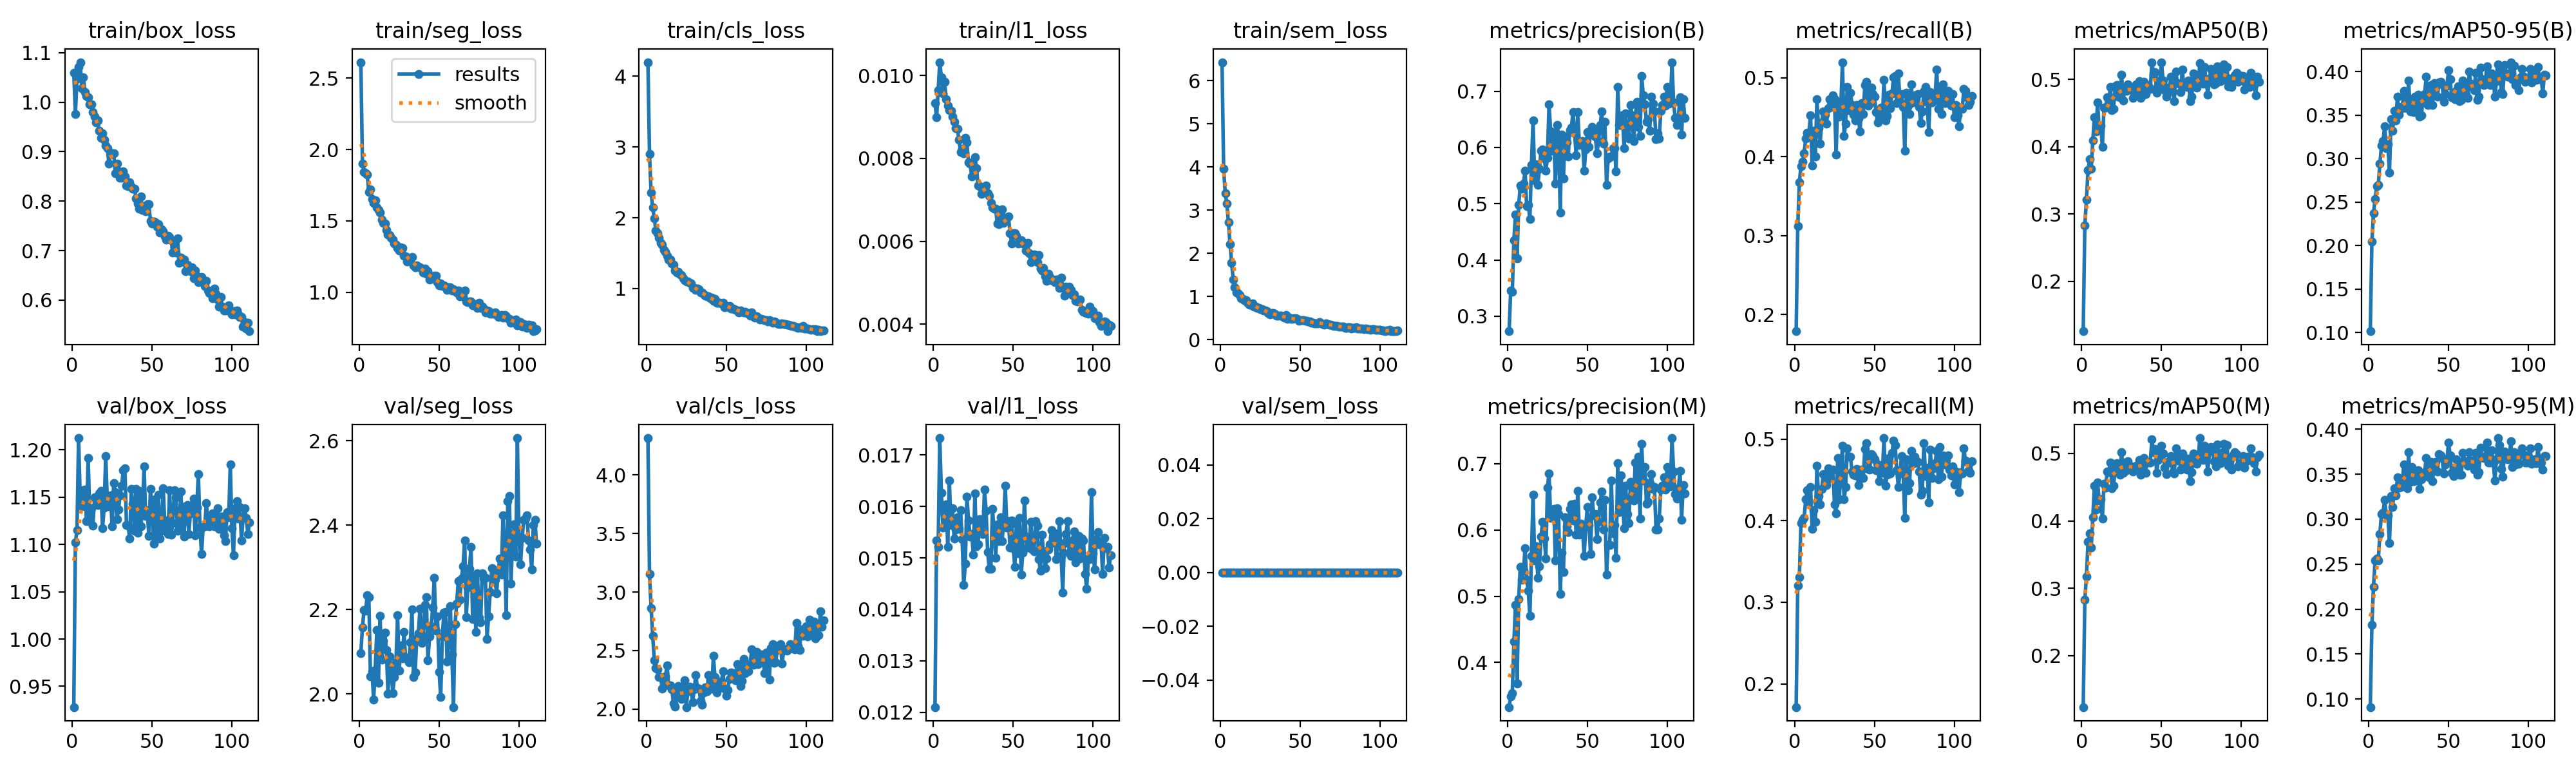

The file beside this chart, header and first rows:
epoch, time, train/box_loss, train/seg_loss, train/cls_loss, train/l1_loss, train/sem_loss, metrics/precision(B), metrics/recall(B), metrics/mAP50(B), metrics/mAP50-95(B), metrics/precision(M), metrics/recall(M), metrics/mAP50(M), metrics/mAP50-95(M), val/box_loss, val/seg_loss, val/cls_loss, val/l1_loss, val/sem_loss, lr/pg0, lr/pg1, lr/pg2
1, 30.2, 1.059, 2.611, 4.198, 0.00933, 6.431, 0.2734, 0.179, 0.1258, 0.1014, 0.3325, 0.1715, 0.1237, 0.09102, 0.9281, 2.097, 4.315, 0.0121, 0, 0.0001561, 0.0001561, 0.0001561
2, 54.48, 0.9765, 1.9, 2.901, 0.00899, 3.959, 0.3456, 0.3119, 0.283, 0.2044, 0.3492, 0.3201, 0.2828, 0.1821, 1.102, 2.159, 3.152, 0.01534, 0, 0.0003127, 0.0003127, 0.0003127
3, 78.69, 1.048, 1.841, 2.352, 0.00964, 3.393, 0.344, 0.3675, 0.3211, 0.2371, 0.3539, 0.3309, 0.3171, 0.2251, 1.115, 2.198, 2.863, 0.01522, 0, 0.0004672, 0.0004672, 0.0004672
4, 103.7, 1.071, 1.835, 2.145, 0.01032, 3.153, 0.4355, 0.388, 0.365, 0.2532, 0.4317, 0.3975, 0.3688, 0.2539, 1.212, 2.197, 2.627, 0.01733, 0, 0.0004666, 0.0004666, 0.0004666
5, 127.9, 1.081, 1.823, 1.989, 0.00996, 2.724, 0.481, 0.3935, 0.3818, 0.2681, 0.4868, 0.4012, 0.3813, 0.2561, 1.149, 2.234, 2.416, 0.01626, 0, 0.0004634, 0.0004634, 0.0004634
6, 151.7, 1.028, 1.702, 1.82, 0.00956, 2.218, 0.4028, 0.4045, 0.367, 0.2695, 0.3679, 0.4037, 0.3603, 0.2541, 1.14, 2.23, 2.353, 0.01559, 0, 0.0004603, 0.0004603, 0.0004603
7, 178.1, 1.051, 1.722, 1.779, 0.00985, 1.775, 0.4975, 0.4233, 0.4093, 0.2944, 0.4959, 0.4259, 0.4054, 0.2837, 1.157, 2.042, 2.341, 0.01584, 0, 0.0004572, 0.0004572, 0.0004572
8, 202, 1.02, 1.653, 1.717, 0.00943, 1.395, 0.5321, 0.4301, 0.4444, 0.3148, 0.5448, 0.4377, 0.452, 0.3058, 1.158, 2.054, 2.276, 0.01604, 0, 0.000454, 0.000454, 0.000454
9, 225.7, 1.012, 1.628, 1.647, 0.00927, 1.208, 0.5266, 0.4306, 0.4226, 0.3204, 0.5246, 0.4231, 0.417, 0.3073, 1.124, 1.987, 2.272, 0.01521, 0, 0.0004509, 0.0004509, 0.0004509
10, 249.7, 1.01, 1.644, 1.618, 0.00917, 1.092, 0.5356, 0.452, 0.4661, 0.3369, 0.5386, 0.4415, 0.457, 0.3215, 1.191, 2.058, 2.174, 0.0165, 0, 0.0004477, 0.0004477, 0.0004477
11, 273.6, 0.9954, 1.594, 1.547, 0.00915, 1.073, 0.5592, 0.3888, 0.4256, 0.3124, 0.5729, 0.3903, 0.4299, 0.3046, 1.129, 2.152, 2.203, 0.01564, 0, 0.0004446, 0.0004446, 0.0004446
12, 297.2, 0.9953, 1.576, 1.522, 0.009, 1.024, 0.4953, 0.4332, 0.4317, 0.3168, 0.5244, 0.4126, 0.432, 0.3039, 1.138, 2.027, 2.282, 0.01596, 0, 0.0004414, 0.0004414, 0.0004414
13, 322, 0.9793, 1.556, 1.464, 0.00889, 0.9599, 0.4976, 0.4004, 0.4002, 0.2837, 0.5084, 0.3989, 0.4032, 0.2731, 1.12, 2.186, 2.376, 0.01538, 0, 0.0004383, 0.0004383, 0.0004383
14, 347, 0.9713, 1.507, 1.408, 0.00873, 0.9349, 0.4733, 0.4728, 0.4587, 0.3455, 0.4699, 0.467, 0.4553, 0.3259, 1.15, 2.081, 2.202, 0.01555, 0, 0.0004352, 0.0004352, 0.0004352
15, 371.3, 0.9585, 1.486, 1.405, 0.00872, 0.9103, 0.5689, 0.4358, 0.4585, 0.3322, 0.561, 0.43, 0.4495, 0.3135, 1.149, 2.126, 2.205, 0.01579, 0, 0.000432, 0.000432, 0.000432
16, 396.2, 0.9633, 1.482, 1.354, 0.00845, 0.9047, 0.6484, 0.4167, 0.4734, 0.3553, 0.6531, 0.4199, 0.4737, 0.334, 1.142, 2.145, 2.169, 0.01556, 0, 0.0004289, 0.0004289, 0.0004289
17, 420, 0.9418, 1.438, 1.336, 0.00816, 0.8575, 0.5409, 0.4436, 0.4671, 0.3437, 0.5542, 0.4386, 0.4727, 0.3266, 1.154, 2.104, 2.048, 0.01593, 0, 0.0004257, 0.0004257, 0.0004257
18, 443.6, 0.9283, 1.406, 1.256, 0.00823, 0.8097, 0.5696, 0.457, 0.4887, 0.3715, 0.575, 0.4568, 0.4869, 0.3463, 1.157, 2.001, 2.022, 0.01536, 0, 0.0004226, 0.0004226, 0.0004226
19, 467.4, 0.9364, 1.399, 1.224, 0.00812, 0.804, 0.533, 0.4533, 0.4547, 0.3504, 0.5282, 0.4457, 0.4487, 0.3347, 1.117, 2.089, 2.156, 0.01447, 0, 0.0004195, 0.0004195, 0.0004195
20, 491, 0.9244, 1.38, 1.238, 0.0085, 0.8308, 0.5625, 0.442, 0.4568, 0.3593, 0.5455, 0.4436, 0.4521, 0.3356, 1.139, 2.056, 2.198, 0.01489, 0, 0.0004163, 0.0004163, 0.0004163
21, 514.7, 0.9125, 1.37, 1.201, 0.00838, 0.7652, 0.5942, 0.4617, 0.4896, 0.358, 0.5905, 0.4644, 0.4767, 0.341, 1.194, 2.003, 2.109, 0.01619, 0, 0.0004132, 0.0004132, 0.0004132
22, 538.3, 0.9066, 1.342, 1.193, 0.0079, 0.7671, 0.5969, 0.4729, 0.492, 0.3781, 0.6121, 0.4515, 0.4853, 0.3605, 1.145, 2.04, 2.089, 0.01573, 0, 0.00041, 0.00041, 0.00041
23, 561.9, 0.8755, 1.333, 1.143, 0.00787, 0.7344, 0.5798, 0.463, 0.4748, 0.3589, 0.5874, 0.4615, 0.4761, 0.3462, 1.141, 2.075, 2.167, 0.01542, 0, 0.0004069, 0.0004069, 0.0004069
24, 585.6, 0.8951, 1.31, 1.119, 0.00757, 0.7247, 0.5583, 0.478, 0.4733, 0.3581, 0.5574, 0.4623, 0.4687, 0.3343, 1.152, 2.186, 2.247, 0.01547, 0, 0.0004037, 0.0004037, 0.0004037
25, 609.4, 0.8964, 1.292, 1.103, 0.00776, 0.7067, 0.5811, 0.4725, 0.5075, 0.3895, 0.6643, 0.4201, 0.5022, 0.3742, 1.119, 2.056, 2.018, 0.01507, 0, 0.0004006, 0.0004006, 0.0004006
26, 633, 0.8964, 1.315, 1.102, 0.00803, 0.7002, 0.6771, 0.4027, 0.4692, 0.3544, 0.685, 0.4087, 0.4716, 0.3417, 1.164, 2.115, 2.153, 0.01625, 0, 0.0003975, 0.0003975, 0.0003975
27, 656.8, 0.8566, 1.309, 1.077, 0.00777, 0.6785, 0.6286, 0.4688, 0.4859, 0.3682, 0.6181, 0.4769, 0.487, 0.3576, 1.155, 2.085, 2.191, 0.01523, 0, 0.0003943, 0.0003943, 0.0003943
28, 680.5, 0.8759, 1.258, 1.068, 0.00734, 0.665, 0.5943, 0.4505, 0.4835, 0.3535, 0.6252, 0.4264, 0.4747, 0.3418, 1.127, 2.147, 2.159, 0.01527, 0, 0.0003912, 0.0003912, 0.0003912
29, 704.5, 0.8607, 1.252, 1.011, 0.00733, 0.6503, 0.6257, 0.4658, 0.4929, 0.3713, 0.6321, 0.4601, 0.4881, 0.3502, 1.137, 2.085, 2.061, 0.01575, 0, 0.000388, 0.000388, 0.000388
30, 728.1, 0.8478, 1.214, 1.013, 0.00714, 0.6196, 0.5354, 0.5196, 0.488, 0.3601, 0.554, 0.4917, 0.4779, 0.3432, 1.152, 2.087, 2.172, 0.01548, 0, 0.0003849, 0.0003849, 0.0003849
31, 752.2, 0.847, 1.239, 0.9832, 0.0072, 0.5807, 0.64, 0.4263, 0.4888, 0.3735, 0.6326, 0.4263, 0.4805, 0.3542, 1.162, 2.075, 2.293, 0.01547, 0, 0.0003818, 0.0003818, 0.0003818
32, 776.5, 0.8605, 1.228, 0.9951, 0.00729, 0.6105, 0.6226, 0.4414, 0.4723, 0.3485, 0.6241, 0.441, 0.4735, 0.3337, 1.179, 2.122, 2.182, 0.01633, 0, 0.0003786, 0.0003786, 0.0003786
33, 800.6, 0.8503, 1.246, 0.9882, 0.00734, 0.6113, 0.4837, 0.4881, 0.4795, 0.3496, 0.5038, 0.489, 0.4792, 0.3446, 1.18, 2.2, 2.176, 0.01592, 0, 0.0003755, 0.0003755, 0.0003755
34, 824.7, 0.8316, 1.187, 0.9439, 0.00716, 0.5941, 0.6222, 0.4592, 0.4924, 0.3693, 0.5655, 0.4786, 0.4819, 0.3516, 1.121, 2.04, 2.071, 0.01511, 0, 0.0003723, 0.0003723, 0.0003723
35, 848.7, 0.8296, 1.173, 0.942, 0.00709, 0.5498, 0.5444, 0.4812, 0.4864, 0.374, 0.5363, 0.4781, 0.4798, 0.3518, 1.12, 2.052, 2.04, 0.01479, 0, 0.0003692, 0.0003692, 0.0003692
36, 872.7, 0.8377, 1.187, 0.922, 0.00693, 0.5539, 0.6194, 0.4657, 0.4974, 0.3942, 0.6191, 0.46, 0.4904, 0.3678, 1.106, 2.131, 2.141, 0.01479, 0, 0.000366, 0.000366, 0.000366
37, 896.5, 0.8288, 1.179, 0.8966, 0.00681, 0.5521, 0.6091, 0.4531, 0.4728, 0.3617, 0.6058, 0.4567, 0.4689, 0.3491, 1.158, 2.143, 2.188, 0.01595, 0, 0.0003629, 0.0003629, 0.0003629
38, 920.5, 0.8257, 1.177, 0.8878, 0.00678, 0.5532, 0.5838, 0.4455, 0.4764, 0.3633, 0.5972, 0.4555, 0.4841, 0.3463, 1.143, 2.201, 2.152, 0.01553, 0, 0.0003598, 0.0003598, 0.0003598
39, 944.4, 0.8249, 1.168, 0.8884, 0.00678, 0.5313, 0.6308, 0.4658, 0.4966, 0.385, 0.6317, 0.4637, 0.4934, 0.3638, 1.114, 2.121, 2.289, 0.015, 0, 0.0003566, 0.0003566, 0.0003566
40, 968.2, 0.8054, 1.137, 0.8649, 0.00643, 0.5137, 0.6356, 0.448, 0.4785, 0.3617, 0.6389, 0.4438, 0.4712, 0.3418, 1.159, 2.138, 2.249, 0.01565, 0, 0.0003535, 0.0003535, 0.0003535
41, 992.1, 0.7957, 1.167, 0.8695, 0.00641, 0.5644, 0.6623, 0.4318, 0.4922, 0.3869, 0.6142, 0.4518, 0.4874, 0.3623, 1.112, 2.211, 2.173, 0.01533, 0, 0.0003503, 0.0003503, 0.0003503
42, 1016, 0.7852, 1.128, 0.8258, 0.00665, 0.4735, 0.6252, 0.4681, 0.4888, 0.3861, 0.6392, 0.4627, 0.4863, 0.364, 1.157, 2.23, 2.454, 0.01579, 0, 0.0003472, 0.0003472, 0.0003472
43, 1040, 0.8091, 1.148, 0.8581, 0.00677, 0.511, 0.5865, 0.4536, 0.4863, 0.3712, 0.5934, 0.4526, 0.487, 0.3527, 1.119, 2.08, 2.272, 0.01533, 0, 0.0003441, 0.0003441, 0.0003441
44, 1064, 0.7825, 1.089, 0.8029, 0.00644, 0.4781, 0.6633, 0.4905, 0.5253, 0.3875, 0.6591, 0.4881, 0.5212, 0.3724, 1.138, 2.136, 2.142, 0.01568, 0, 0.0003409, 0.0003409, 0.0003409
45, 1088, 0.7899, 1.093, 0.8021, 0.00655, 0.4823, 0.6046, 0.4945, 0.5074, 0.3882, 0.5927, 0.4947, 0.5018, 0.3709, 1.182, 2.16, 2.219, 0.0164, 0, 0.0003378, 0.0003378, 0.0003378
46, 1112, 0.7793, 1.104, 0.7948, 0.00657, 0.4871, 0.6062, 0.4643, 0.5107, 0.3856, 0.6091, 0.4631, 0.5069, 0.3682, 1.13, 2.205, 2.192, 0.01559, 0, 0.0003346, 0.0003346, 0.0003346
47, 1136, 0.7934, 1.116, 0.7928, 0.0066, 0.4886, 0.6112, 0.4671, 0.4804, 0.3658, 0.6004, 0.4625, 0.4716, 0.3506, 1.136, 2.276, 2.236, 0.01572, 0, 0.0003315, 0.0003315, 0.0003315
48, 1160, 0.7933, 1.115, 0.7999, 0.0062, 0.4728, 0.5583, 0.4876, 0.491, 0.3746, 0.5605, 0.4815, 0.4904, 0.3605, 1.109, 2.151, 2.321, 0.0152, 0, 0.0003283, 0.0003283, 0.0003283
49, 1184, 0.7604, 1.071, 0.7358, 0.00595, 0.4343, 0.5964, 0.4793, 0.4982, 0.3839, 0.6058, 0.4793, 0.4991, 0.3659, 1.159, 2.184, 2.177, 0.01573, 0, 0.0003252, 0.0003252, 0.0003252
50, 1208, 0.7547, 1.049, 0.7464, 0.0062, 0.4413, 0.6268, 0.4763, 0.5257, 0.4015, 0.6349, 0.4753, 0.5115, 0.3853, 1.138, 2.053, 2.115, 0.01519, 0, 0.0003221, 0.0003221, 0.0003221
51, 1232, 0.7584, 1.064, 0.747, 0.00619, 0.4449, 0.6011, 0.4568, 0.4986, 0.3912, 0.6072, 0.4617, 0.5002, 0.3706, 1.101, 1.993, 2.163, 0.01482, 0, 0.0003189, 0.0003189, 0.0003189
52, 1256, 0.7572, 1.046, 0.7494, 0.00613, 0.4519, 0.6252, 0.4433, 0.4837, 0.3707, 0.5639, 0.4686, 0.4787, 0.3512, 1.148, 2.136, 2.26, 0.01567, 0, 0.0003158, 0.0003158, 0.0003158
53, 1280, 0.7479, 1.051, 0.7129, 0.00595, 0.4275, 0.6365, 0.4473, 0.4745, 0.3716, 0.6491, 0.4482, 0.4689, 0.348, 1.108, 2.192, 2.312, 0.01509, 0, 0.0003126, 0.0003126, 0.0003126
54, 1304, 0.7534, 1.041, 0.7156, 0.00599, 0.438, 0.6324, 0.4619, 0.4875, 0.3682, 0.6223, 0.4676, 0.488, 0.3569, 1.152, 2.194, 2.29, 0.01578, 0, 0.0003095, 0.0003095, 0.0003095
55, 1328, 0.7368, 1.016, 0.7125, 0.00602, 0.4142, 0.6187, 0.4494, 0.4882, 0.3783, 0.624, 0.4586, 0.4869, 0.3662, 1.107, 2.077, 2.308, 0.01467, 0, 0.0003064, 0.0003064, 0.0003064
56, 1352, 0.7427, 1.035, 0.7009, 0.00595, 0.4133, 0.5896, 0.4976, 0.5044, 0.3832, 0.5856, 0.5013, 0.4963, 0.3632, 1.115, 2.128, 2.248, 0.0151, 0, 0.0003032, 0.0003032, 0.0003032
57, 1376, 0.7394, 1.036, 0.6916, 0.00594, 0.3876, 0.6107, 0.4459, 0.4827, 0.3659, 0.6122, 0.4428, 0.4723, 0.3491, 1.159, 2.208, 2.383, 0.01612, 0, 0.0003001, 0.0003001, 0.0003001
58, 1400, 0.7292, 1.014, 0.6665, 0.00578, 0.3935, 0.6394, 0.4516, 0.4678, 0.3675, 0.6417, 0.4563, 0.4699, 0.3494, 1.121, 2.093, 2.37, 0.01542, 0, 0.0002969, 0.0002969, 0.0002969
59, 1424, 0.7221, 1.022, 0.6862, 0.00596, 0.3756, 0.664, 0.4785, 0.5115, 0.3897, 0.658, 0.4768, 0.5073, 0.3734, 1.125, 1.969, 2.199, 0.0152, 0, 0.0002938, 0.0002938, 0.0002938
60, 1448, 0.7294, 1.011, 0.6684, 0.00571, 0.3695, 0.6069, 0.4616, 0.4942, 0.3846, 0.6006, 0.4582, 0.4891, 0.3647, 1.111, 2.166, 2.243, 0.01529, 0, 0.0002906, 0.0002906, 0.0002906
... 51 more rows
